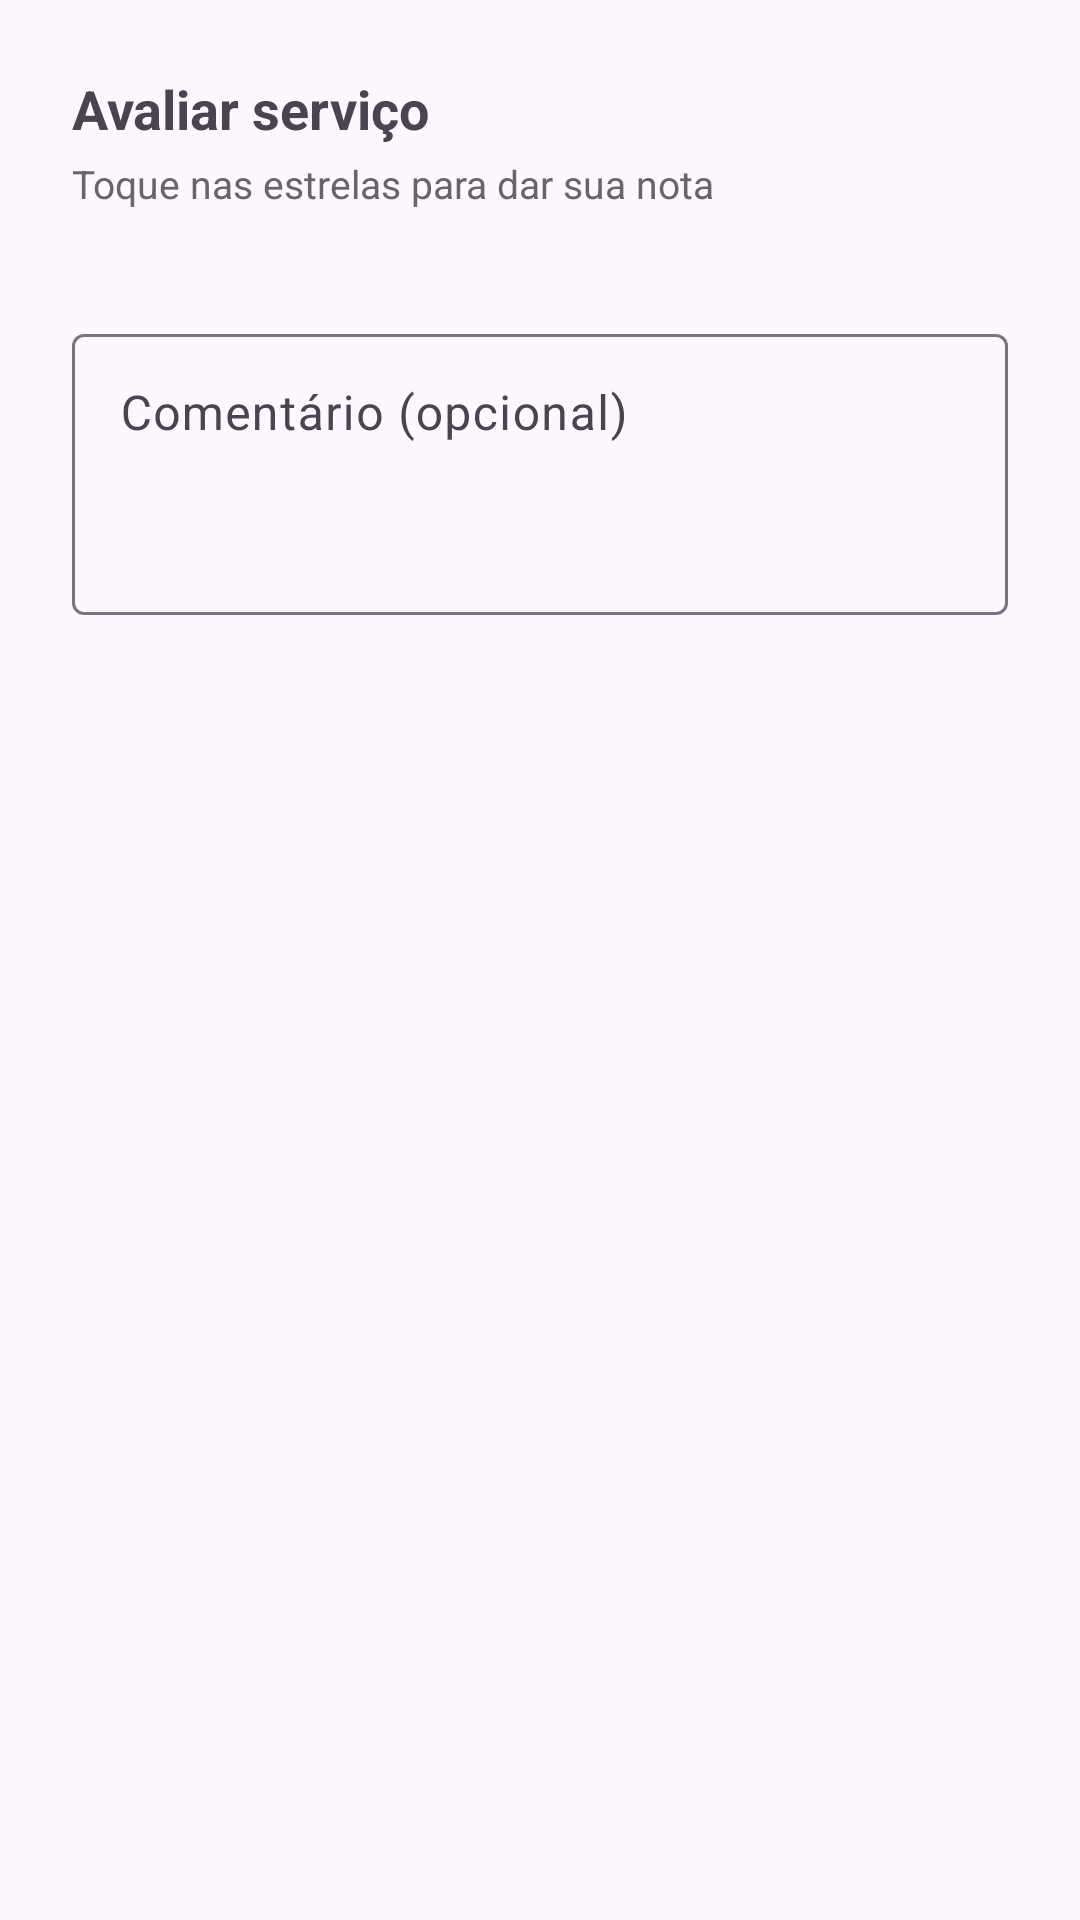

Layout XML and referenced resources for this Android screen:
<!-- AndroidManifest.xml: application theme Theme.MeuFreela -->
<!-- res/layout/dialog_avaliacao.xml -->
<?xml version="1.0" encoding="utf-8"?>
<LinearLayout xmlns:android="http://schemas.android.com/apk/res/android"
    android:layout_width="match_parent"
    android:layout_height="wrap_content"
    android:orientation="vertical"
    android:padding="24dp">

    <TextView
        android:id="@+id/textTitulo"
        android:layout_width="wrap_content"
        android:layout_height="wrap_content"
        android:text="Avaliar serviço"
        android:textSize="18sp"
        android:textStyle="bold" />

    <TextView
        android:id="@+id/textSubtitulo"
        android:layout_width="wrap_content"
        android:layout_height="wrap_content"
        android:layout_marginTop="4dp"
        android:text="Toque nas estrelas para dar sua nota"
        android:textSize="13sp"
        android:textColor="#666666" />

    <LinearLayout
        android:id="@+id/containerEstrelas"
        android:layout_width="wrap_content"
        android:layout_height="wrap_content"
        android:orientation="horizontal"
        android:layout_gravity="center_horizontal"
        android:layout_marginTop="16dp" />

    <com.google.android.material.textfield.TextInputLayout
        android:layout_width="match_parent"
        android:layout_height="wrap_content"
        android:layout_marginTop="20dp"
        android:hint="Comentário (opcional)">

        <com.google.android.material.textfield.TextInputEditText
            android:id="@+id/editComentario"
            android:layout_width="match_parent"
            android:layout_height="wrap_content"
            android:inputType="textMultiLine"
            android:minLines="3"
            android:gravity="top" />
    </com.google.android.material.textfield.TextInputLayout>
</LinearLayout>
<!-- resources referenced by this layout -->
<resources>
  <style name="Theme.MeuFreela" parent="Base.Theme.MeuFreela" />
  <style name="Base.Theme.MeuFreela" parent="Theme.Material3.DayNight.NoActionBar">
          
          
      </style>
</resources>
